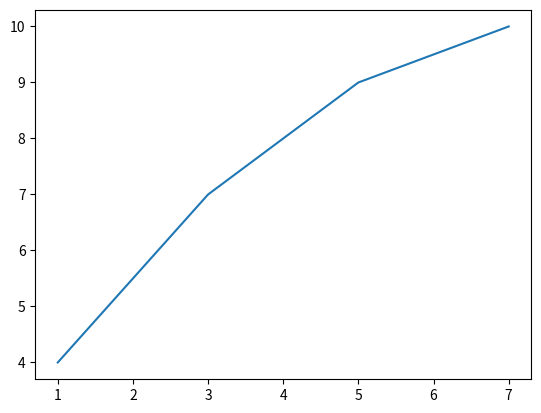

Generate this figure with matplotlib:
import matplotlib.pyplot as plt
import numpy as np

x = np.array([1,3,4,5,7])
y = np.array([4,7,8,9,10])

plt.plot(x,y)
plt.show()